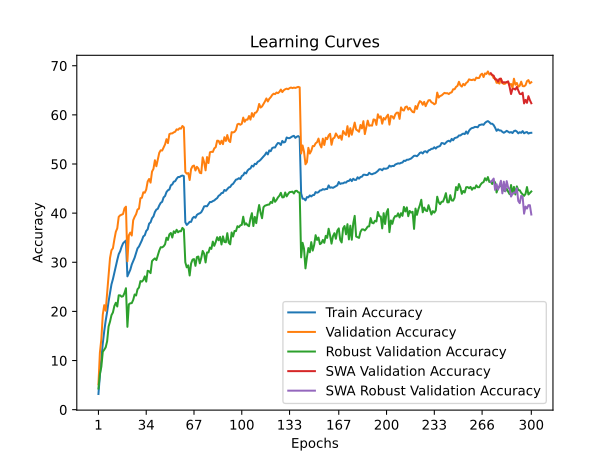

The file beside this chart, header and first rows:
time; train_accuracy; train_loss; valid_accuracy; valid_loss; valid_accuracy_robust; valid_accuracy_swa; valid_accuracy_robust_swa
87,7735; 3,1975; 5,0204; 5,1650; 4,9081; 4,3103; 5,1650; 4,3103
178,4596; 7,0125; 4,6757; 11,5900; 4,3451; 7,2414; 11,5900; 7,2414
271,2379; 10,4150; 4,4484; 14,3550; 4,2814; 8,7241; 14,3550; 8,7241
362,1712; 13,5137; 4,2873; 19,3550; 3,9940; 11,7931; 19,3550; 11,7931
451,9434; 15,9825; 4,1594; 21,2750; 3,9532; 12,2069; 21,2750; 12,2069
543,1563; 18,1187; 4,0404; 20,1450; 4,0343; 12,6897; 20,1450; 12,6897
635,0997; 19,9025; 3,9555; 23,8200; 3,8193; 13,9310; 23,8200; 13,9310
725,5710; 22,0250; 3,8616; 27,5550; 3,6106; 16,9310; 27,5550; 16,9310
815,2641; 23,7450; 3,7853; 30,8850; 3,4717; 17,9310; 30,8850; 17,9310
904,7329; 25,5150; 3,7028; 32,4550; 3,4126; 19,2414; 32,4550; 19,2414
994,7476; 26,5775; 3,6457; 32,8550; 3,4481; 19,7931; 32,8550; 19,7931
1084,7499; 27,9200; 3,5908; 34,6450; 3,4045; 21,1034; 34,6450; 21,1034
1174,9996; 29,3938; 3,5202; 36,2000; 3,2875; 21,7586; 36,2000; 21,7586
1264,9111; 30,4713; 3,4846; 36,9100; 3,2951; 21,0000; 36,9100; 21,0000
1354,3703; 31,6500; 3,4263; 39,2450; 3,1979; 23,2759; 39,2450; 23,2759
1443,9281; 32,2463; 3,4026; 39,5550; 3,2053; 23,2759; 39,5550; 23,2759
1533,9505; 33,1475; 3,3696; 39,6850; 3,1607; 23,0000; 39,6850; 23,0000
1623,5722; 33,8550; 3,3420; 39,8200; 3,1637; 23,1034; 39,8200; 23,1034
1713,1780; 34,1613; 3,3185; 40,9850; 3,1213; 23,7586; 40,9850; 23,7586
1802,1992; 34,4237; 3,3083; 41,3200; 3,0911; 24,7241; 41,3200; 24,7241
1889,9546; 27,1400; 3,6211; 30,2100; 3,5749; 16,8621; 30,2100; 16,8621
1980,1546; 27,7937; 3,6012; 35,5050; 3,3372; 21,4483; 35,5050; 21,4483
2070,9599; 28,4825; 3,5619; 36,0500; 3,2950; 21,6552; 36,0500; 21,6552
2160,6034; 29,5375; 3,5206; 35,4450; 3,3263; 21,6897; 35,4450; 21,6897
2249,7071; 30,2425; 3,4887; 38,5500; 3,2237; 22,3448; 38,5500; 22,3448
2339,6547; 30,9425; 3,4568; 39,2450; 3,2060; 23,4483; 39,2450; 23,4483
2430,2059; 31,8663; 3,4156; 39,7850; 3,1716; 23,2414; 39,7850; 23,2414
2522,3575; 32,8413; 3,3865; 40,7500; 3,0978; 24,5172; 40,7500; 24,5172
2612,7342; 33,2100; 3,3724; 40,9100; 3,1148; 24,8621; 40,9100; 24,8621
2703,0072; 33,8400; 3,3438; 43,0400; 2,9975; 26,1724; 43,0400; 26,1724
2792,0990; 34,4688; 3,3115; 43,1350; 3,0438; 26,0690; 43,1350; 26,0690
2881,0604; 35,2687; 3,2788; 44,2500; 2,9719; 26,3793; 44,2500; 26,3793
2971,5284; 35,5012; 3,2592; 44,1550; 2,9787; 27,1379; 44,1550; 27,1379
3061,0998; 36,3787; 3,2235; 44,8050; 2,9373; 26,0690; 44,8050; 26,0690
3151,5050; 36,7050; 3,2125; 46,4450; 2,8857; 28,2759; 46,4450; 28,2759
3241,2820; 37,8687; 3,1802; 46,9550; 2,9207; 28,1724; 46,9550; 28,1724
3330,7324; 38,1287; 3,1615; 46,2100; 2,9540; 27,7931; 46,2100; 27,7931
3421,0761; 38,9738; 3,1313; 48,4500; 2,8029; 30,2414; 48,4500; 30,2414
3511,6137; 39,3425; 3,1093; 49,0200; 2,8313; 30,5517; 49,0200; 30,5517
3601,0084; 40,2287; 3,0807; 50,7700; 2,7416; 30,7931; 50,7700; 30,7931
3690,4164; 40,7225; 3,0547; 49,5450; 2,7802; 30,4483; 49,5450; 30,4483
3780,8874; 40,8862; 3,0469; 50,9650; 2,7384; 31,3793; 50,9650; 31,3793
3872,4369; 41,5675; 3,0154; 52,2800; 2,6951; 32,3793; 52,2800; 32,3793
3963,7322; 42,0962; 3,0002; 52,7900; 2,6741; 33,0690; 52,7900; 33,0690
4053,5140; 42,3062; 2,9859; 52,7350; 2,6588; 33,0345; 52,7350; 33,0345
4142,7570; 43,2037; 2,9526; 53,3850; 2,6338; 33,2414; 53,3850; 33,2414
4232,7000; 43,4838; 2,9400; 53,9900; 2,6274; 33,6552; 53,9900; 33,6552
4323,4465; 44,2975; 2,9074; 55,0600; 2,5816; 35,0000; 55,0600; 35,0000
4413,6282; 44,6625; 2,8960; 54,2550; 2,6105; 34,5517; 54,2550; 34,5517
4503,7023; 44,8200; 2,8863; 56,0800; 2,5682; 35,6897; 56,0800; 35,6897
4593,9668; 45,6725; 2,8549; 56,2150; 2,5483; 35,9655; 56,2150; 35,9655
4683,5788; 45,8450; 2,8414; 56,2350; 2,5533; 35,0345; 56,2350; 35,0345
4773,7288; 46,4012; 2,8277; 56,4450; 2,5438; 36,3103; 56,4450; 36,3103
4864,2587; 46,5050; 2,8217; 56,5700; 2,5232; 35,9655; 56,5700; 35,9655
4955,2192; 47,0000; 2,8051; 57,0600; 2,5040; 36,6207; 57,0600; 36,6207
5045,8385; 47,3525; 2,7916; 56,9600; 2,5081; 36,1034; 56,9600; 36,1034
5135,7246; 47,3550; 2,7894; 57,2800; 2,5036; 36,3448; 57,2800; 36,3448
5225,6124; 47,5487; 2,7873; 57,1950; 2,5145; 36,3103; 57,1950; 36,3103
5315,7394; 47,6587; 2,7761; 57,7400; 2,4819; 37,0000; 57,7400; 37,0000
5406,1442; 47,5438; 2,7753; 57,4700; 2,4972; 36,6897; 57,4700; 36,6897
... 240 more rows
